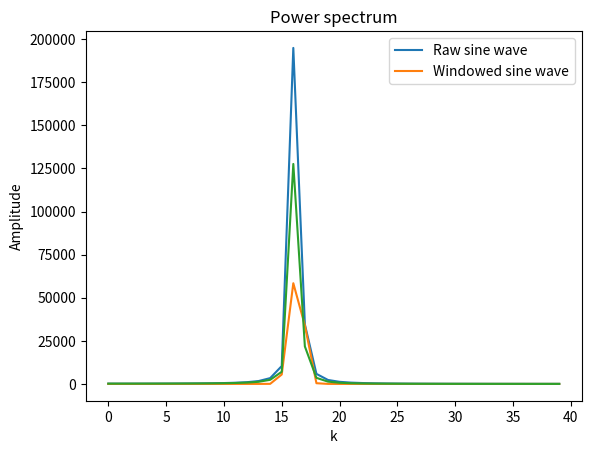

Generate this figure with matplotlib:
import numpy as np
import matplotlib.pyplot as plt

a = 0.1
N = 1024
x = np.arange(0, N)
y = np.sin(a*x)

w = y * (0.5 - (0.5*np.cos(2*np.pi*x/N)))

fft = np.fft.fft(y)
wfft = np.fft.fft(w)

newfft = np.zeros(fft.shape)
for i in range(1, len(newfft)-1):
    newfft[i] = fft[i] - (1/(N*4))*fft[i-1] - (1/(N*4))*fft[i+1]
newfft[0] = fft[0] - (1/(N*4))*fft[-1] - (1/(N*4))*fft[1]
newfft[-1] = fft[-1] - (1/(N*4))*fft[-2] - (1/(N*4))*fft[0]


plt.figure()
plt.title('Power spectrum')
plt.plot((fft * np.conj(fft))[:40], label='Raw sine wave')
plt.plot((wfft * np.conj(wfft))[:40], label='Windowed sine wave')
plt.plot((newfft * np.conj(newfft))[:40])
plt.xlabel('k')
plt.ylabel('Amplitude')
plt.legend()

plt.show()